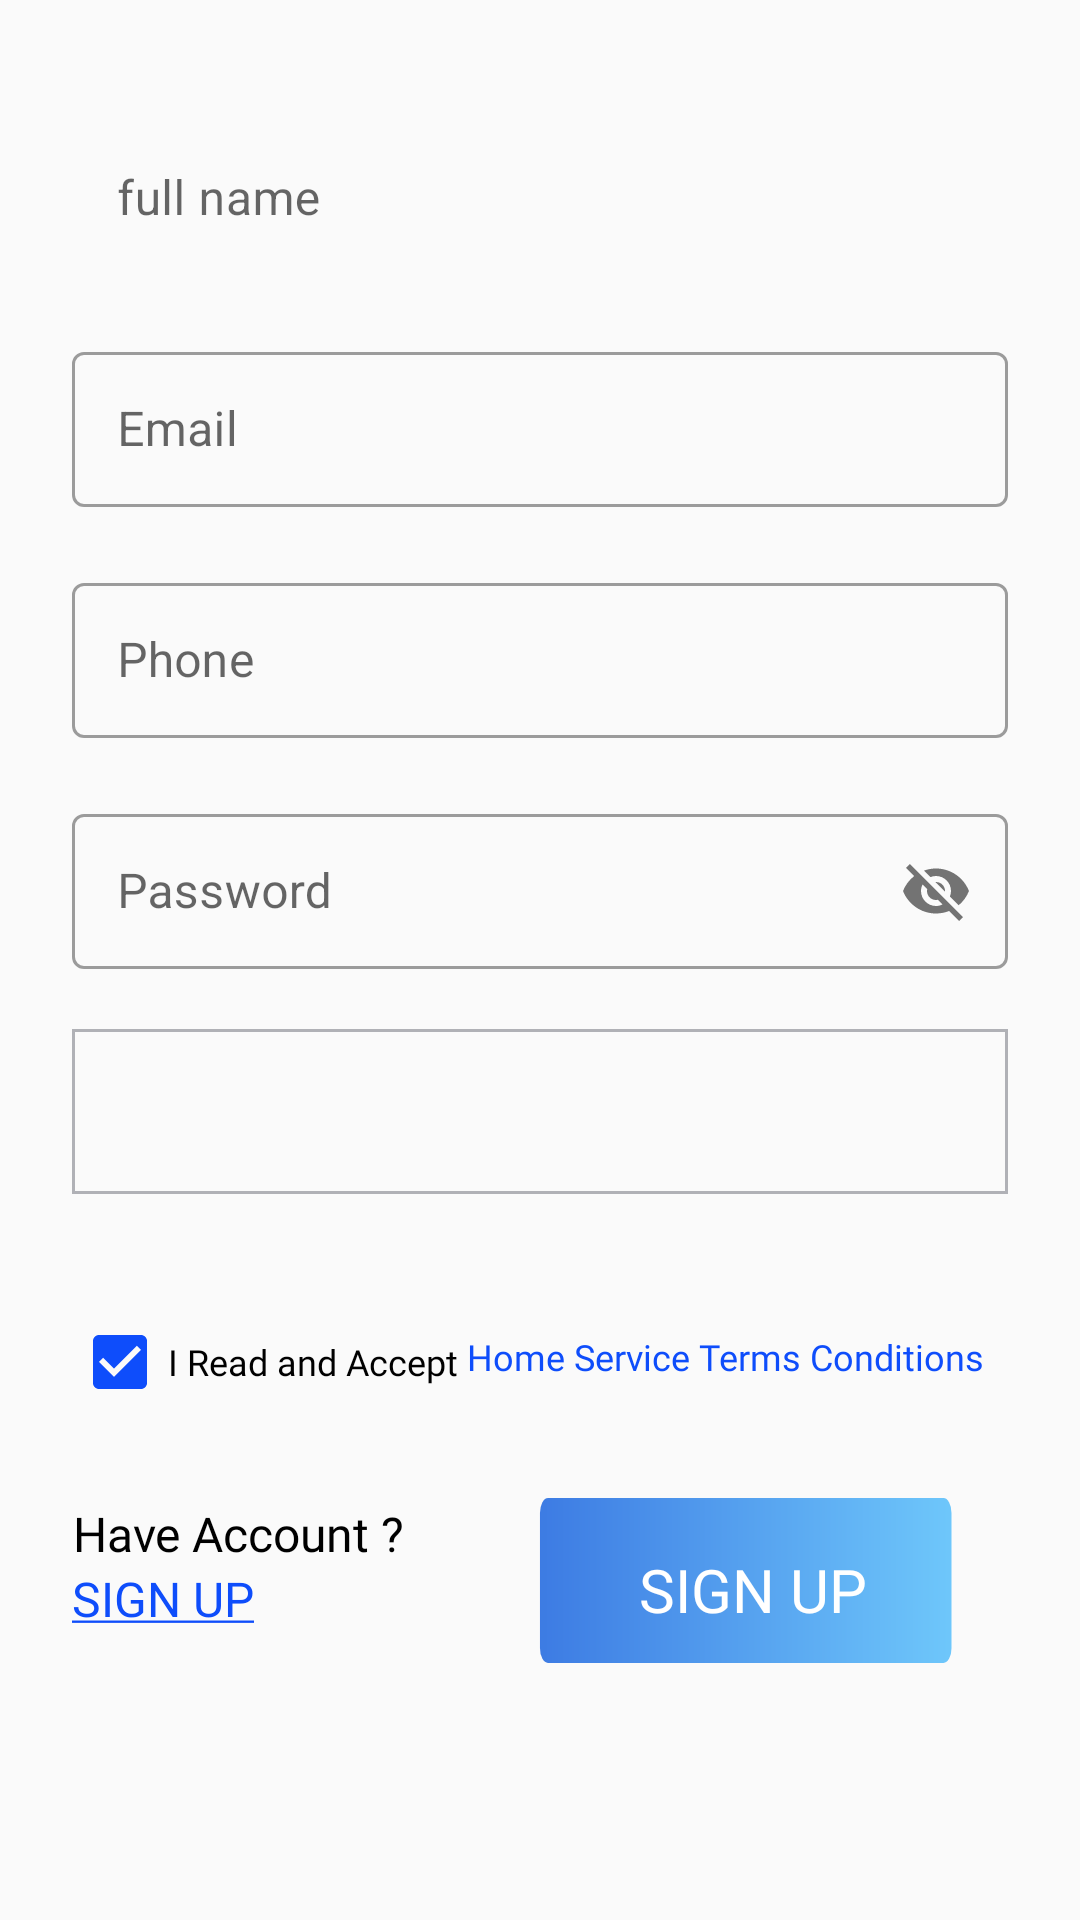

Reconstruct the res/layout file that produces this screen, plus the resources it refers to.
<!-- AndroidManifest.xml: application theme Theme.ApplicatioProjectXd -->
<!-- res/layout/fragment_regster.xml -->
<?xml version="1.0" encoding="utf-8"?>
<androidx.constraintlayout.widget.ConstraintLayout xmlns:android="http://schemas.android.com/apk/res/android"
    xmlns:app="http://schemas.android.com/apk/res-auto"
    xmlns:tools="http://schemas.android.com/tools"
    android:id="@+id/ConstraintLayout"
    android:layout_width="match_parent"
    android:layout_height="match_parent"
    tools:context=".Fragment.FragmentRegister">


    <ScrollView
        android:layout_width="match_parent"
        android:layout_height="match_parent"
        app:layout_constraintBottom_toBottomOf="parent"
        app:layout_constraintEnd_toEndOf="parent"
        app:layout_constraintStart_toStartOf="parent"
        app:layout_constraintTop_toTopOf="parent">

        <androidx.constraintlayout.widget.ConstraintLayout
            android:layout_width="match_parent"
            android:layout_height="wrap_content">

            <com.google.android.material.textfield.TextInputLayout
                android:id="@+id/TextInputLayout3"
                android:layout_width="match_parent"
                android:layout_height="wrap_content"
                android:layout_marginHorizontal="24dp"
                android:layout_marginTop="35dp"
                android:layoutAnimation="@anim/layout_animation"
                app:layout_constraintEnd_toEndOf="parent"
                style="@style/Widget.MaterialComponents.TextInputLayout.OutlinedBox"

                app:layout_constraintStart_toStartOf="parent"
                app:layout_constraintTop_toTopOf="parent">

                <com.google.android.material.textfield.TextInputEditText
                    android:id="@+id/edit_text_full_name_register"
                    android:layout_width="match_parent"
                    android:layout_height="wrap_content"
                    android:hint="full name"
                    android:inputType="textPersonName"
                    android:padding="15sp" />



            </com.google.android.material.textfield.TextInputLayout>


            <com.google.android.material.textfield.TextInputLayout
                android:id="@+id/TextInputLayout4"
                android:layout_width="match_parent"
                android:layout_height="wrap_content"
                android:layout_marginHorizontal="24dp"
                android:layout_marginTop="20dp"
                style="@style/Widget.MaterialComponents.TextInputLayout.OutlinedBox"


                app:layout_constraintEnd_toEndOf="parent"

                app:layout_constraintStart_toStartOf="parent"
                app:layout_constraintTop_toBottomOf="@id/TextInputLayout3">

                <com.google.android.material.textfield.TextInputEditText
                    android:id="@+id/edit_text_email_register"
                    android:layout_width="match_parent"
                    android:layout_height="wrap_content"
                    android:hint="Email"
                    android:inputType="textEmailAddress"

                    android:padding="15sp" />

            </com.google.android.material.textfield.TextInputLayout>


            <com.google.android.material.textfield.TextInputLayout
                android:id="@+id/TextInputLayout5"
                android:layout_width="match_parent"
                android:layout_height="wrap_content"
                android:layout_marginHorizontal="24dp"
                style="@style/Widget.MaterialComponents.TextInputLayout.OutlinedBox"

                android:layout_marginTop="20dp"
                app:prefixText="+972"
                app:layout_constraintEnd_toEndOf="parent"
                app:layout_constraintStart_toStartOf="parent"
                app:layout_constraintTop_toBottomOf="@+id/TextInputLayout4"

                >

                <com.google.android.material.textfield.TextInputEditText
                    android:id="@+id/edit_text_phone_register"
                    android:layout_width="match_parent"
                    android:layout_height="wrap_content"
                    android:hint="Phone "
                    android:inputType="phone"
                    android:padding="15sp" />

            </com.google.android.material.textfield.TextInputLayout>


            <com.google.android.material.textfield.TextInputLayout
                android:id="@+id/TextInputLayout6"
                android:layout_width="match_parent"
                android:layout_height="wrap_content"
                android:layout_marginHorizontal="24dp"
                android:layout_marginTop="20dp"
                style="@style/Widget.MaterialComponents.TextInputLayout.OutlinedBox"



                app:layout_constraintEnd_toEndOf="parent"
                app:layout_constraintStart_toStartOf="parent"
                app:layout_constraintTop_toBottomOf="@id/TextInputLayout5"
                app:passwordToggleEnabled="true">

                <com.google.android.material.textfield.TextInputEditText
                    android:id="@+id/edit_text_password_register"
                    android:layout_width="match_parent"
                    android:layout_height="wrap_content"
                    android:hint="Password"
                    android:inputType="textEmailAddress"
                    android:padding="15sp" />

            </com.google.android.material.textfield.TextInputLayout>


            <Spinner
                android:id="@+id/edit_text_select_service_register_spinner"
                android:layout_width="match_parent"
                android:layout_height="55dp"
                android:layout_marginHorizontal="24dp"
                android:visibility="visible"
                android:background="@drawable/shape_border_one"
                android:layout_marginTop="20dp"
                app:layout_constraintEnd_toEndOf="parent"
                app:layout_constraintStart_toStartOf="parent"
                app:layout_constraintTop_toBottomOf="@id/TextInputLayout6" />



            <CheckBox
                android:id="@+id/check_box_read_accept_register"
                android:layout_width="wrap_content"
                android:layout_height="wrap_content"
                android:layout_marginStart="24dp"
                android:layout_marginTop="40dp"
                android:buttonTint="@color/color_background"
                android:checked="true"
                android:fontFamily="@font/seg_ui_semibold"
                android:text="I Read and Accept"
                android:textSize="12sp"
                app:layout_constraintStart_toStartOf="parent"
                app:layout_constraintTop_toBottomOf="@+id/edit_text_select_service_register_spinner" />

            <TextView
                android:id="@+id/tv_home_service_terms_register"
                android:layout_width="wrap_content"
                android:layout_height="wrap_content"
                android:layout_marginStart="3dp"
                android:layout_marginTop="46dp"
                android:fontFamily="@font/seg_ui_semibold"
                android:text="Home Service Terms Conditions"
                android:textColor="#0E4DFB"
                android:textSize="12sp"
                app:layout_constraintEnd_toEndOf="parent"
                app:layout_constraintHorizontal_bias="0.0"
                app:layout_constraintStart_toEndOf="@+id/check_box_read_accept_register"
                app:layout_constraintTop_toBottomOf="@+id/edit_text_select_service_register_spinner" />


            <TextView
                android:id="@+id/tv_have_account_register"
                android:layout_width="wrap_content"
                android:layout_height="wrap_content"
                android:layout_marginStart="24dp"
                android:layout_marginTop="40dp"
                android:fontFamily="@font/seg_ui_semibold"
                android:gravity="center"
                android:text="Have Account ?"
                android:textColor="@color/black"
                android:textSize="16sp"
                app:layout_constraintStart_toStartOf="parent"
                app:layout_constraintTop_toBottomOf="@+id/tv_home_service_terms_register" />

            <TextView
                android:id="@+id/tv_sign_in_register"
                android:layout_width="wrap_content"
                android:layout_height="wrap_content"
                android:layout_marginStart="24dp"
                android:fontFamily="@font/segoe_ui_bold"
                android:text="@string/sign_up"
                android:textColor="#0E4DFB"
                android:textSize="16sp"

                app:layout_constraintStart_toStartOf="parent"
                app:layout_constraintTop_toBottomOf="@+id/tv_have_account_register" />

            <Button
                android:id="@+id/button_sign_up_register"
                android:layout_width="170dp"
                android:layout_height="wrap_content"
                android:layout_marginTop="20sp"
                android:layout_marginEnd="24dp"
                android:background="@drawable/ic_btn"
                android:fontFamily="@font/segoe_ui_bold"
                android:paddingBottom="21dp"
                android:text="SIGN UP"
                android:textColor="@color/white"
                android:textSize="20sp"
                app:layout_constraintBottom_toBottomOf="parent"
                app:layout_constraintEnd_toEndOf="parent"
                app:layout_constraintHorizontal_bias="1.0"
                app:layout_constraintStart_toEndOf="@+id/tv_have_account_register"
                app:layout_constraintTop_toBottomOf="@+id/tv_home_service_terms_register"
                app:layout_constraintVertical_bias="0.0" />

        </androidx.constraintlayout.widget.ConstraintLayout>
    </ScrollView>

</androidx.constraintlayout.widget.ConstraintLayout>
<!-- resources referenced by this layout -->
<resources>
  <color name="black">#FF000000</color>
  <color name="color_background">#0E4DFB</color>
  <color name="white">#FFFFFFFF</color>
  <!-- drawable ic_btn (drawable) -->
  <vector xmlns:android="http://schemas.android.com/apk/res/android"
      xmlns:aapt="http://schemas.android.com/aapt"
      android:width="316dp"
      android:height="120dp"
      android:viewportWidth="316"
      android:viewportHeight="120">
    <path
        android:pathData="M49,45L267,45A4,4 0,0 1,271 49L271,69A4,4 0,0 1,267 73L49,73A4,4 0,0 1,45 69L45,49A4,4 0,0 1,49 45z"
        android:fillColor="#af8344"/>
    <path
        android:pathData="M31,19L276,19A5,5 0,0 1,281 24L281,69A5,5 0,0 1,276 74L31,74A5,5 0,0 1,26 69L26,24A5,5 0,0 1,31 19z">
      <aapt:attr name="android:fillColor">
        <gradient 
            android:startX="-48.97"
            android:startY="46.5"
            android:endX="285.59"
            android:endY="46.5"
            android:type="linear">
          <item android:offset="0" android:color="#FF346EDF"/>
          <item android:offset="0.09" android:color="#FF346EDF"/>
          <item android:offset="1" android:color="#FF6FC8FB"/>
          <item android:offset="1" android:color="#FF346EDF"/>
          <item android:offset="1" android:color="#FFAF8344"/>
        </gradient>
      </aapt:attr>
    </path>
  </vector>
  <!-- drawable shape_border_one (drawable) -->
  <?xml version="1.0" encoding="utf-8"?>
  <shape xmlns:android="http://schemas.android.com/apk/res/android">
  
  
      <stroke android:color="#B0B1B6" android:width="1dp"/>
  </shape>
  <string name="sign_up"> <u>SIGN UP</u></string>
  <style name="Theme.ApplicatioProjectXd" parent="Theme.MaterialComponents.DayNight.DarkActionBar.Bridge">
          
          <item name="colorPrimary">#0043FD</item>
          <item name="colorPrimaryVariant">@color/purple_700</item>
          <item name="colorOnPrimary">@color/white</item>
          
          <item name="colorSecondary">@color/teal_200</item>
          <item name="colorSecondaryVariant">@color/teal_700</item>
          <item name="colorOnSecondary">@color/black</item>
  
          
  
          <item name="android:statusBarColor" tools:targetApi="l">?attr/colorPrimaryVariant</item>
          
      </style>
  <color name="purple_700">#FF3700B3</color>
  <color name="teal_200">#FF03DAC5</color>
  <color name="teal_700">#FF018786</color>
</resources>
